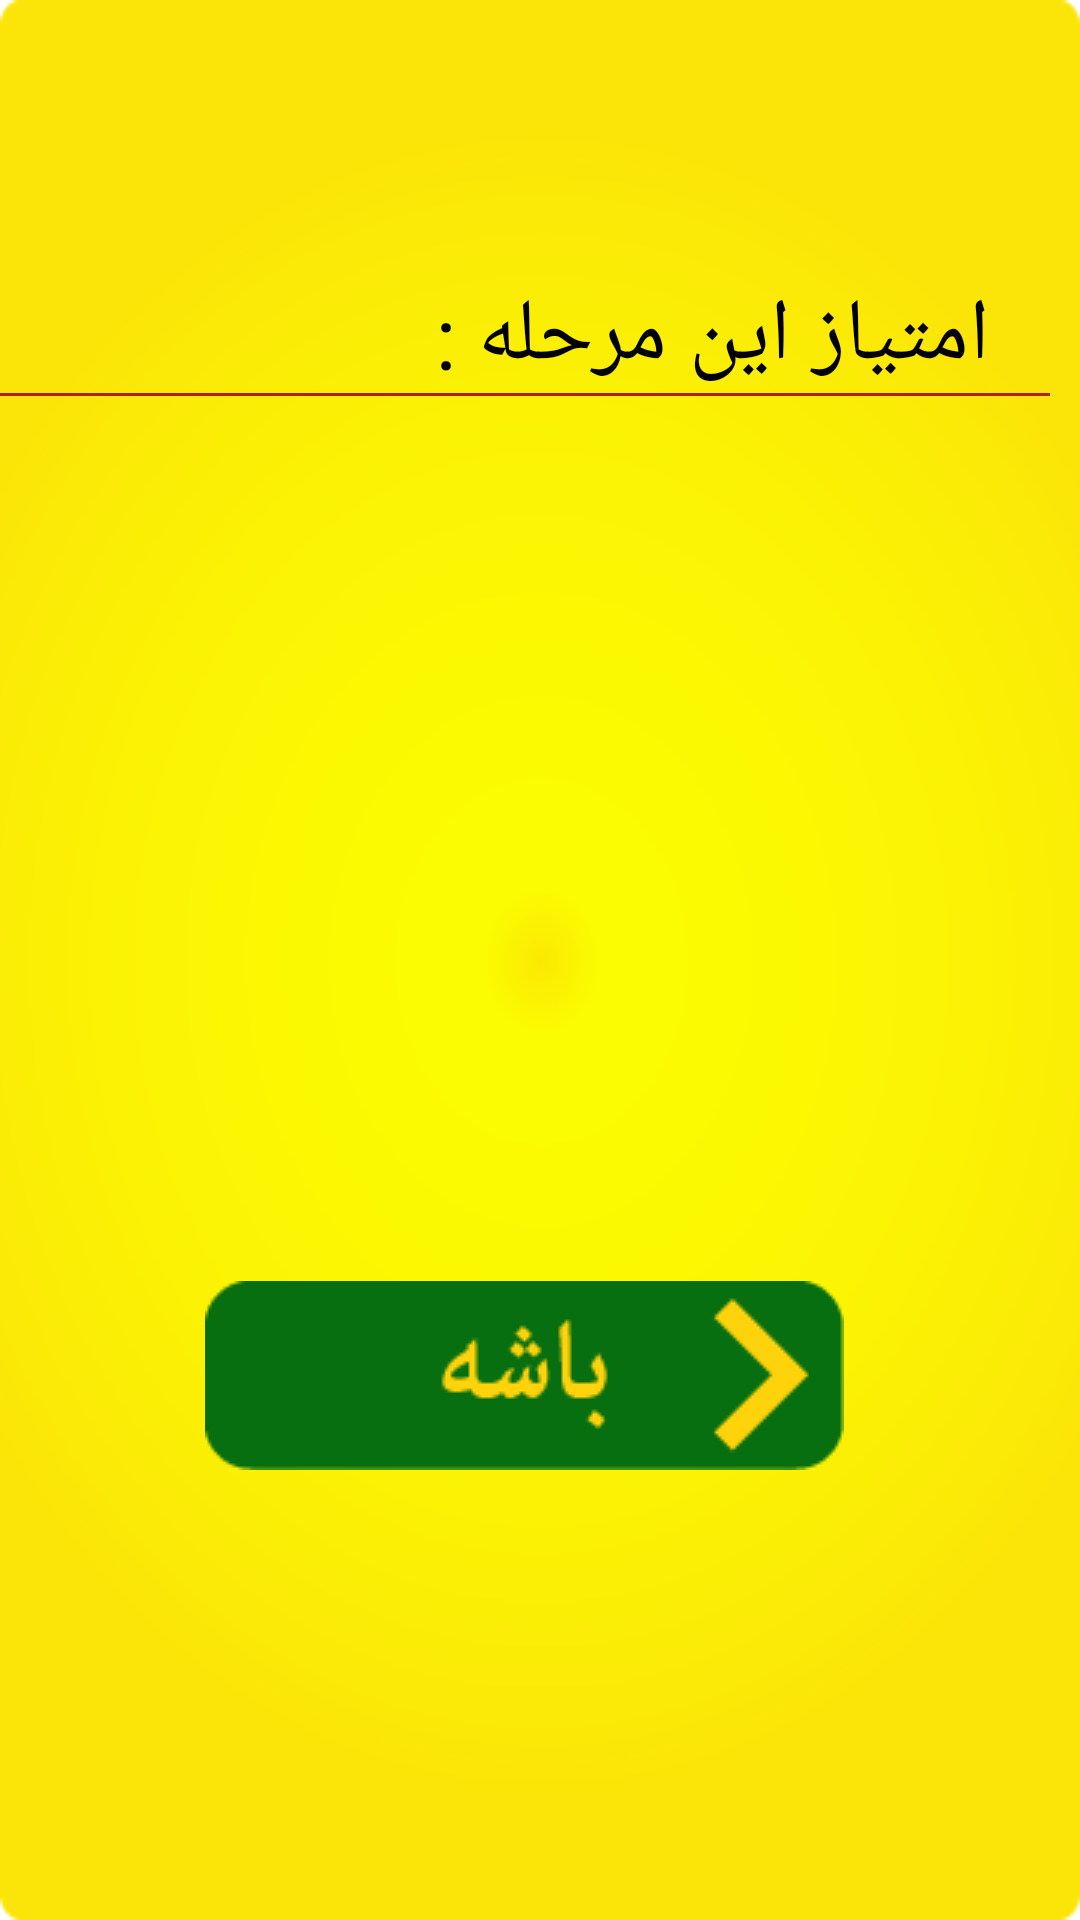

The Android layout XML behind this screen, and the referenced resources:
<!-- AndroidManifest.xml: application theme AppTheme -->
<!-- res/layout/dialog_finish_package.xml -->
<?xml version="1.0" encoding="utf-8"?>

<RelativeLayout xmlns:android="http://schemas.android.com/apk/res/android"
    android:layout_width="wrap_content"
    android:layout_height="wrap_content"
    android:background="@drawable/finish_bg" >

    <RelativeLayout
        android:layout_width="350dp"
        android:layout_height="500dp" >

        <TextView
            android:id="@+id/dialog_success_title"
            android:layout_width="wrap_content"
            android:layout_height="wrap_content"
            android:layout_centerHorizontal="true"
            android:layout_marginTop="15dp"
            android:textColor="@color/green_dark"
            android:textSize="43sp" />

        <TextView
            android:layout_width="wrap_content"
            android:layout_height="wrap_content"
            android:layout_alignParentRight="true"
            android:layout_below="@id/dialog_success_title"
            android:layout_marginLeft="20dp"
            android:layout_marginRight="20dp"
            android:layout_marginTop="20dp"
            android:text="امتیاز این مرحله :"
            android:textColor="#000"
            android:textSize="29sp" />

        <TextView
            android:id="@+id/dialog_success_score"
            android:layout_width="wrap_content"
            android:layout_height="wrap_content"
            android:layout_below="@id/dialog_success_title"
            android:layout_marginLeft="20dp"
            android:layout_marginTop="20dp"
            android:textColor="@color/ajori"
            android:textSize="29sp" />

        <ImageView
            android:id="@+id/seprator"
            android:layout_width="match_parent"
            android:layout_height="1dp"
            android:layout_below="@id/dialog_success_score"
            android:background="@color/ajori" />

        <TextView
            android:id="@+id/success_body"
            android:layout_width="wrap_content"
            android:layout_height="wrap_content"
            android:layout_alignParentLeft="true"
            android:layout_below="@id/seprator"
            android:layout_marginLeft="20dp"
            android:layout_marginRight="20dp"
            android:layout_marginTop="20dp"
            android:lines="3"
            android:textColor="#000"
            android:lineSpacingExtra="4dp"
            android:textSize="29sp" />

        <ImageButton
            android:id="@+id/dialog_success_back"
            android:layout_width="wrap_content"
            android:layout_height="wrap_content"
            android:layout_alignParentBottom="true"
            android:layout_centerHorizontal="true"
            android:layout_marginBottom="10dp"
            android:background="@null"
            android:src="@drawable/finale_ok" />
    </RelativeLayout>

</RelativeLayout>
<!-- resources referenced by this layout -->
<resources>
  <color name="ajori">#B21E28</color>
  <color name="green_dark">#0a5c00</color>
  <!-- drawable finale_ok: png bitmap (drawable, 1885 bytes) -->
  <!-- drawable finish_bg: png bitmap (drawable, 16219 bytes) -->
  <style name="AppTheme" parent="AppBaseTheme">
          
      </style>
  <style name="AppBaseTheme" parent="android:Theme.Light.NoTitleBar">
          
      </style>
</resources>
